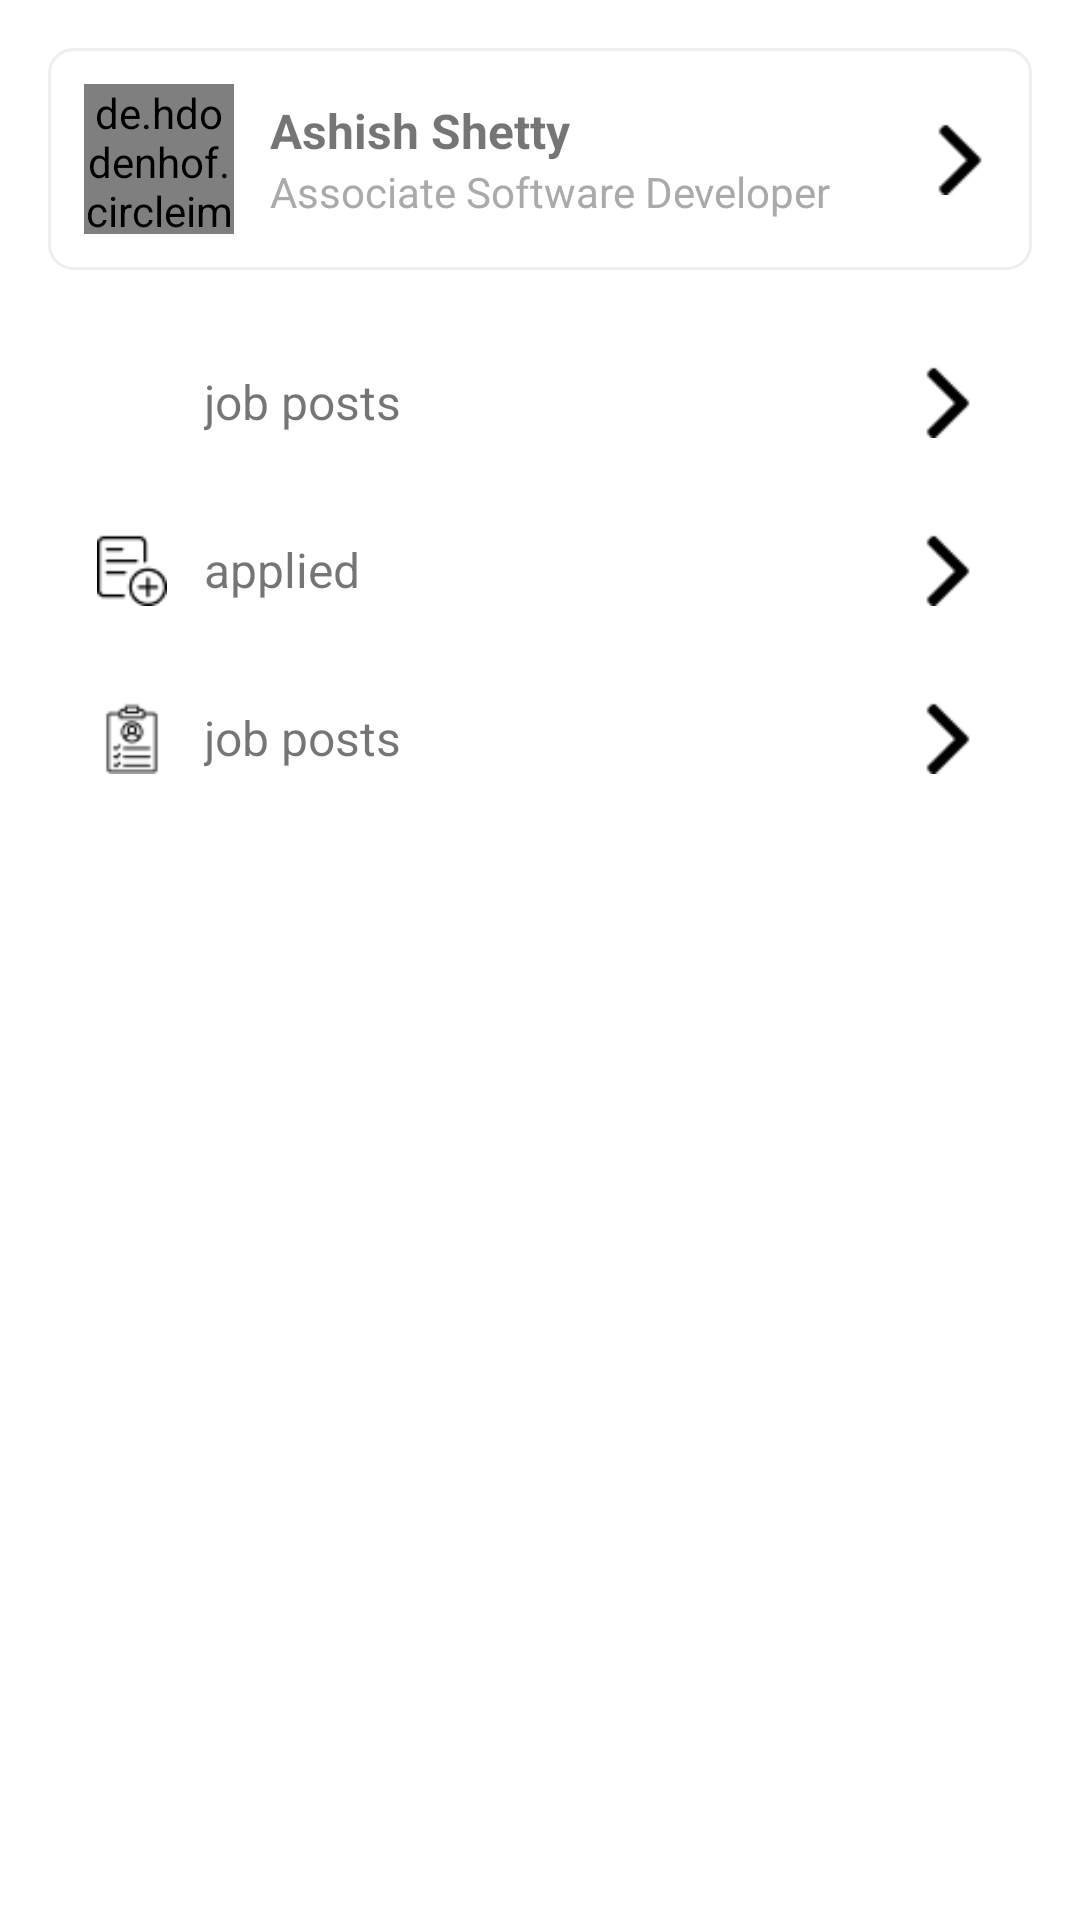

This screen was rendered from an Android layout file. Write that file and the resources it references.
<!-- AndroidManifest.xml: application theme Theme.GradGo -->
<!-- res/layout/activity_menu.xml -->
<?xml version="1.0" encoding="utf-8"?>
<LinearLayout xmlns:android="http://schemas.android.com/apk/res/android"
    android:layout_width="match_parent"
    android:layout_height="match_parent"
    android:orientation="vertical"
    android:padding="16dp">

    <LinearLayout
        android:id="@+id/profileSection"
        android:layout_width="match_parent"
        android:layout_height="wrap_content"
        android:padding="12dp"
        android:background="@drawable/rounded_border"
        android:gravity="center_vertical"
        android:clickable="true"
        android:focusable="true">

        <de.hdodenhof.circleimageview.CircleImageView
            android:id="@+id/profileImage"
            android:layout_width="50dp"
            android:layout_height="50dp"
            android:src="@drawable/img" />

        <LinearLayout
            android:layout_width="0dp"
            android:layout_height="wrap_content"
            android:layout_weight="1"
            android:orientation="vertical"
            android:layout_marginStart="12dp">

            <TextView
                android:id="@+id/userName"
                android:layout_width="wrap_content"
                android:layout_height="wrap_content"
                android:text="Ashish Shetty"
                android:textSize="16sp"
                android:textStyle="bold" />

            <TextView
                android:id="@+id/userTitle"
                android:layout_width="wrap_content"
                android:layout_height="wrap_content"
                android:text="Associate Software Developer"
                android:textSize="14sp"
                android:textColor="@android:color/darker_gray" />
        </LinearLayout>

        <ImageView
            android:layout_width="24dp"
            android:layout_height="24dp"
            android:src="@drawable/img_4" />
    </LinearLayout>

    <LinearLayout
        android:id="@+id/jobPostsSection"
        android:layout_width="match_parent"
        android:layout_height="wrap_content"
        android:padding="16dp"
        android:gravity="center_vertical"
        android:layout_marginTop="16dp"
        android:clickable="true"
        android:focusable="true">

        <ImageView
            android:layout_width="24dp"
            android:layout_height="24dp"
            android:src="@drawable/img_1" />

        <TextView
            android:layout_width="0dp"
            android:layout_height="wrap_content"
            android:layout_weight="1"
            android:layout_marginStart="12dp"
            android:text="job posts"
            android:textSize="16sp" />

        <ImageView
            android:layout_width="24dp"
            android:layout_height="24dp"
            android:src="@drawable/img_4" />
    </LinearLayout>

    <LinearLayout
        android:id="@+id/appliedSection"
        android:layout_width="match_parent"
        android:layout_height="wrap_content"
        android:padding="16dp"
        android:gravity="center_vertical"
        android:clickable="true"
        android:focusable="true">

        <ImageView
            android:layout_width="24dp"
            android:layout_height="24dp"
            android:src="@drawable/img_2" />

        <TextView
            android:layout_width="0dp"
            android:layout_height="wrap_content"
            android:layout_weight="1"
            android:layout_marginStart="12dp"
            android:text="applied"
            android:textSize="16sp" />

        <ImageView
            android:layout_width="24dp"
            android:layout_height="24dp"
            android:src="@drawable/img_4" />
    </LinearLayout>

    <LinearLayout
        android:id="@+id/otherSection"
        android:layout_width="match_parent"
        android:layout_height="wrap_content"
        android:padding="16dp"
        android:gravity="center_vertical"
        android:clickable="true"
        android:focusable="true">

        <ImageView
            android:layout_width="24dp"
            android:layout_height="24dp"
            android:src="@drawable/img_3" />

        <TextView
            android:layout_width="0dp"
            android:layout_height="wrap_content"
            android:layout_weight="1"
            android:layout_marginStart="12dp"
            android:text="job posts"
            android:textSize="16sp" />

        <ImageView
            android:layout_width="24dp"
            android:layout_height="24dp"
            android:src="@drawable/img_4" />
    </LinearLayout>

</LinearLayout>
<!-- resources referenced by this layout -->
<resources>
  <!-- drawable img: png bitmap (drawable, 40884 bytes) -->
  <!-- drawable img_2: png bitmap (drawable, 591 bytes) -->
  <!-- drawable img_3: png bitmap (drawable, 600 bytes) -->
  <!-- drawable img_4: png bitmap (drawable, 207 bytes) -->
  <!-- drawable rounded_border (drawable) -->
  <?xml version="1.0" encoding="utf-8"?>
  <shape xmlns:android="http://schemas.android.com/apk/res/android"
      android:shape="rectangle">
  
      <solid android:color="@android:color/white" />
  
      <stroke
          android:width="1dp"
          android:color="#EEEEEE" />
  
      <corners android:radius="8dp" />
  
  </shape>
  <style name="Theme.GradGo" parent="Theme.MaterialComponents.DayNight.NoActionBar">
          
          <item name="colorPrimary">@color/purple_500</item>
          <item name="colorPrimaryVariant">@color/purple_700</item>
          <item name="colorOnPrimary">@color/white</item>
          
          <item name="colorSecondary">@color/teal_200</item>
          <item name="colorSecondaryVariant">@color/teal_700</item>
          <item name="colorOnSecondary">@color/black</item>
          
          <item name="android:statusBarColor" tools:targetApi="l">?attr/colorPrimaryVariant</item>
          
      </style>
  <color name="purple_500">#FF6200EE</color>
  <color name="purple_700">#FF3700B3</color>
  <color name="white">#FFFFFFFF</color>
  <color name="teal_200">#FF03DAC5</color>
  <color name="teal_700">#FF018786</color>
  <color name="black">#FF000000</color>
</resources>
